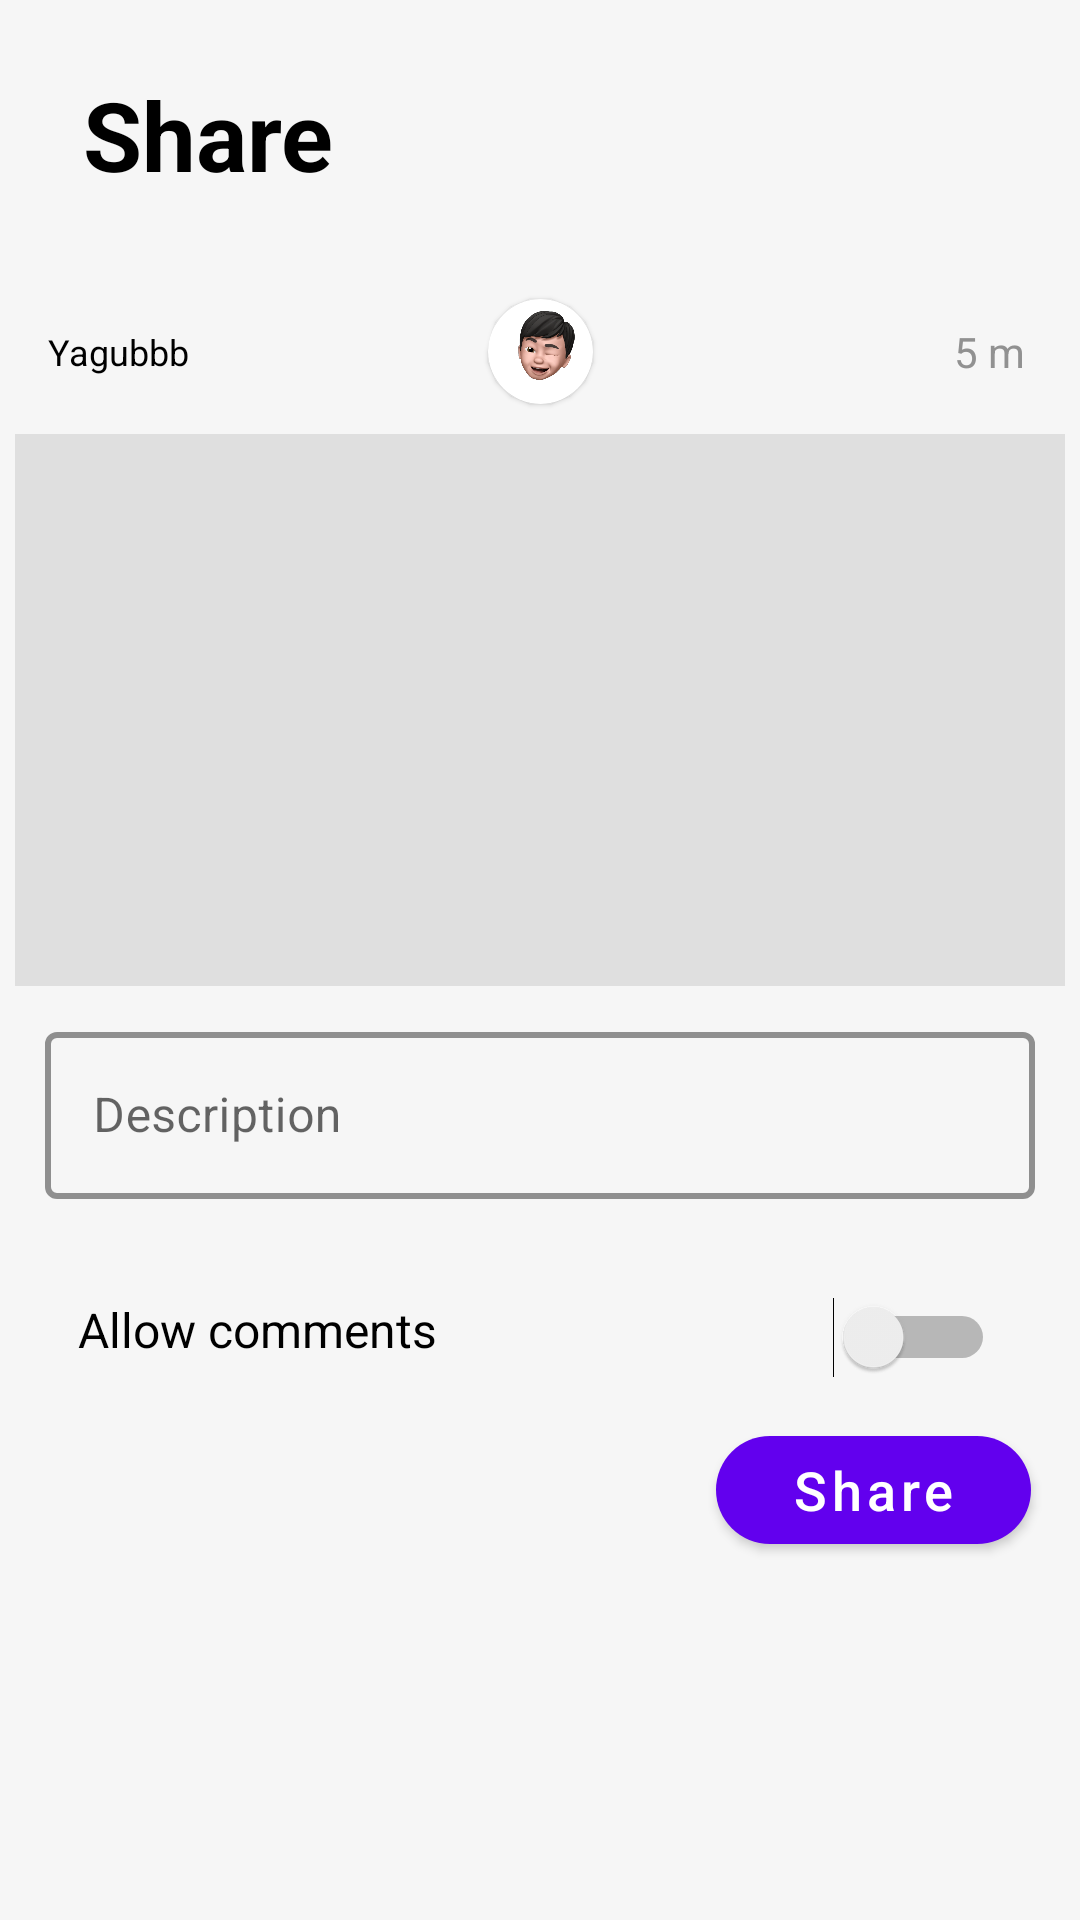

Write the Android layout XML for this screen, with the resource values it uses.
<!-- AndroidManifest.xml: application theme AppTheme -->
<!-- res/layout/fragment_share_page.xml -->
<?xml version="1.0" encoding="utf-8"?>
<androidx.constraintlayout.widget.ConstraintLayout xmlns:android="http://schemas.android.com/apk/res/android"
    xmlns:app="http://schemas.android.com/apk/res-auto"
    android:layout_width="match_parent"
    android:layout_height="match_parent"
    android:background="@color/account_white"
    android:paddingHorizontal="@dimen/default_margin">

    <TextView
        android:id="@+id/text_view_share"
        android:layout_width="wrap_content"
        android:layout_height="wrap_content"
        android:text="@string/share"
        android:textColor="@color/black"
        android:textSize="32sp"
        android:textStyle="bold"
        app:layout_constraintBottom_toTopOf="@id/guideline"
        app:layout_constraintEnd_toEndOf="parent"
        app:layout_constraintHorizontal_bias="0.1"
        app:layout_constraintStart_toStartOf="parent"
        app:layout_constraintTop_toTopOf="parent">

    </TextView>

    <androidx.constraintlayout.widget.Guideline
        android:id="@+id/guideline"
        android:layout_width="wrap_content"
        android:layout_height="wrap_content"
        android:orientation="horizontal"
        app:layout_constraintGuide_percent="0.14" />


    <androidx.constraintlayout.widget.ConstraintLayout
        android:layout_width="0dp"
        android:layout_height="0dp"
        android:layout_marginHorizontal="5dp"
        android:elevation="10dp"
        app:layout_constraintBottom_toBottomOf="parent"
        app:layout_constraintEnd_toEndOf="parent"
        app:layout_constraintStart_toStartOf="parent"
        app:layout_constraintTop_toBottomOf="@id/guideline">

        <TextView
            android:id="@+id/text_view_account_name_share_page"
            android:layout_width="wrap_content"
            android:layout_height="wrap_content"
            android:layout_marginHorizontal="@dimen/default_margin"
            android:text="Yagubbb"
            android:textColor="@color/black"
            android:textSize="12sp"
            app:layout_constraintBottom_toBottomOf="@id/card_view_profile_photo_container"
            app:layout_constraintEnd_toStartOf="@id/card_view_profile_photo_container"
            app:layout_constraintHorizontal_bias="0.1"
            app:layout_constraintStart_toStartOf="parent"
            app:layout_constraintTop_toTopOf="@id/card_view_profile_photo_container">

        </TextView>

        <com.google.android.material.card.MaterialCardView
            android:id="@+id/card_view_profile_photo_container"
            android:layout_width="0dp"
            android:layout_height="0dp"
            android:layout_marginVertical="10dp"
            app:cardCornerRadius="70dp"
            app:layout_constraintBottom_toTopOf="@id/image_view_shared_photo"
            app:layout_constraintDimensionRatio="1:1"
            app:layout_constraintEnd_toEndOf="parent"

            app:layout_constraintStart_toStartOf="parent"
            app:layout_constraintTop_toTopOf="parent"
            app:layout_constraintWidth_percent="0.1">

            <ImageView
                android:id="@+id/image_view_profile_photo"
                android:layout_width="match_parent"
                android:layout_height="match_parent"
                android:background="@drawable/profile"
                android:scaleType="centerCrop">

            </ImageView>

        </com.google.android.material.card.MaterialCardView>

        <TextView
            android:id="@+id/text_view_time"
            android:layout_width="wrap_content"
            android:layout_height="wrap_content"
            android:layout_marginHorizontal="@dimen/default_margin"
            android:text="@string/time"
            android:textColor="@color/time"
            app:layout_constraintBottom_toBottomOf="@id/card_view_profile_photo_container"
            app:layout_constraintEnd_toEndOf="parent"
            app:layout_constraintHorizontal_bias="0.9"
            app:layout_constraintStart_toEndOf="@id/card_view_profile_photo_container"
            app:layout_constraintTop_toTopOf="@id/card_view_profile_photo_container">

        </TextView>


        <ImageView
            android:id="@+id/image_view_shared_photo"
            android:layout_width="match_parent"
            android:layout_height="0dp"
            android:layout_marginTop="10dp"
            android:scaleType="centerCrop"
            android:src="@color/image_background"
            app:layout_constraintDimensionRatio="1.9:1"
            app:layout_constraintTop_toBottomOf="@id/card_view_profile_photo_container">

        </ImageView>

        <com.google.android.material.textfield.TextInputLayout
            android:id="@id/edit_text_new_password"
            style="@style/defaultTextInputLayout"
            android:layout_width="match_parent"
            android:layout_height="wrap_content"
            android:layout_margin="10dp"
            android:hint="@string/description"
            android:inputType="text"
            app:hintTextColor="@color/default_orange"
            app:layout_constraintTop_toBottomOf="@id/image_view_shared_photo">


            <com.google.android.material.textfield.TextInputEditText
                android:id="@+id/text_input_edit_text"
                android:layout_width="match_parent"
                android:layout_height="wrap_content"
                android:textColor="@color/default_orange">

            </com.google.android.material.textfield.TextInputEditText>

        </com.google.android.material.textfield.TextInputLayout>


        <TextView
            android:id="@+id/text_view_allow_comment"
            android:layout_width="wrap_content"
            android:layout_height="wrap_content"
            android:text="@string/allow_comments"
            android:textColor="@color/black"
            android:textSize="16sp"
            app:layout_constraintBottom_toBottomOf="parent"
            app:layout_constraintEnd_toEndOf="parent"
            app:layout_constraintHorizontal_bias="0.05"
            app:layout_constraintStart_toStartOf="@id/edit_text_new_password"
            app:layout_constraintTop_toBottomOf="@id/edit_text_new_password"
            app:layout_constraintVertical_bias="0.15">

        </TextView>

        <Switch
            android:id="@+id/switch_comments"
            android:layout_width="wrap_content"
            android:layout_height="wrap_content"
            app:layout_constraintEnd_toEndOf="parent"
            app:layout_constraintHorizontal_bias="0.85"
            app:layout_constraintStart_toEndOf="@id/text_view_allow_comment"
            app:layout_constraintTop_toTopOf="@id/text_view_allow_comment">

        </Switch>

        <com.google.android.material.button.MaterialButton
            android:id="@+id/button_share"
            android:layout_width="0dp"
            android:layout_height="wrap_content"
            android:text="Share"
            android:textAllCaps="false"
            android:textColor="@color/white"
            android:textSize="18sp"
            app:cornerRadius="20dp"
            app:layout_constraintBottom_toBottomOf="parent"
            app:layout_constraintEnd_toEndOf="parent"
            app:layout_constraintHorizontal_bias="0.95"
            app:layout_constraintStart_toStartOf="@id/text_view_allow_comment"
            app:layout_constraintTop_toBottomOf="@id/switch_comments"
            app:layout_constraintVertical_bias="0.1"
            app:layout_constraintWidth_percent="0.3" />


    </androidx.constraintlayout.widget.ConstraintLayout>


</androidx.constraintlayout.widget.ConstraintLayout>
<!-- resources referenced by this layout -->
<resources>
  <color name="account_white">#f6f6f6</color>
  <color name="black">#000000</color>
  <color name="default_orange">#ED9E28</color>
  <color name="image_background">#DFDFDF</color>
  <color name="time">#919191</color>
  <color name="white">#ffffff</color>
  <!-- drawable profile: jpg bitmap (drawable, 60712 bytes) -->
  <string name="allow_comments">Allow comments</string>
  <string name="description">Description</string>
  <string name="share">Share</string>
  <string name="time">5 m</string>
  <style name="defaultTextInputLayout" parent="Widget.MaterialComponents.TextInputLayout.OutlinedBox">
          <item name="boxStrokeColor">#ED9E28</item>
          <item name="boxStrokeWidth">2dp</item>
      </style>
  <style name="AppTheme" parent="Theme.MaterialComponents.Light.NoActionBar">
          
          <item name="colorPrimary">@color/colorPrimary</item>
          <item name="colorPrimaryDark">@color/colorPrimaryDark</item>
          <item name="colorAccent">@color/colorAccent</item>
      </style>
  <color name="colorPrimary">#6200EE</color>
  <color name="colorPrimaryDark">#3700B3</color>
  <color name="colorAccent">#03DAC5</color>
</resources>
